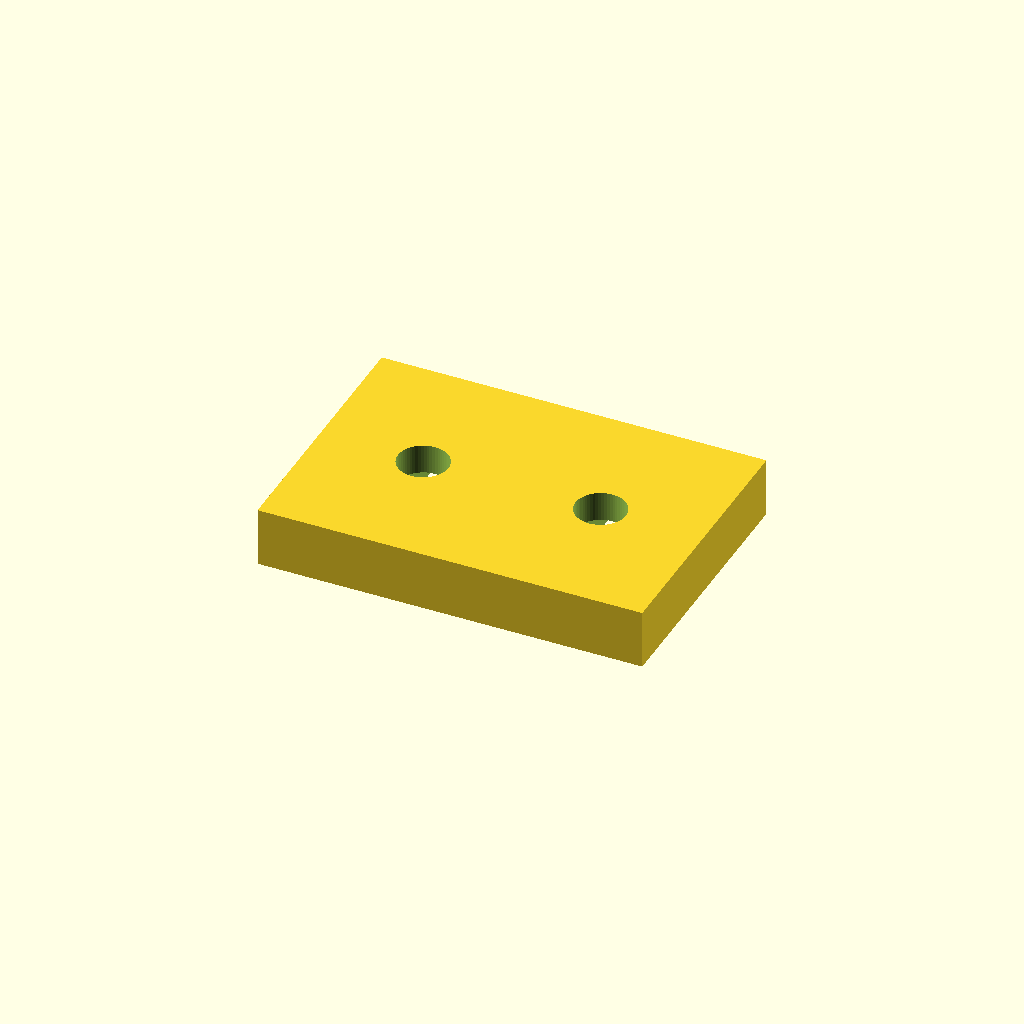
Cell 1 — every parameter at its default value.
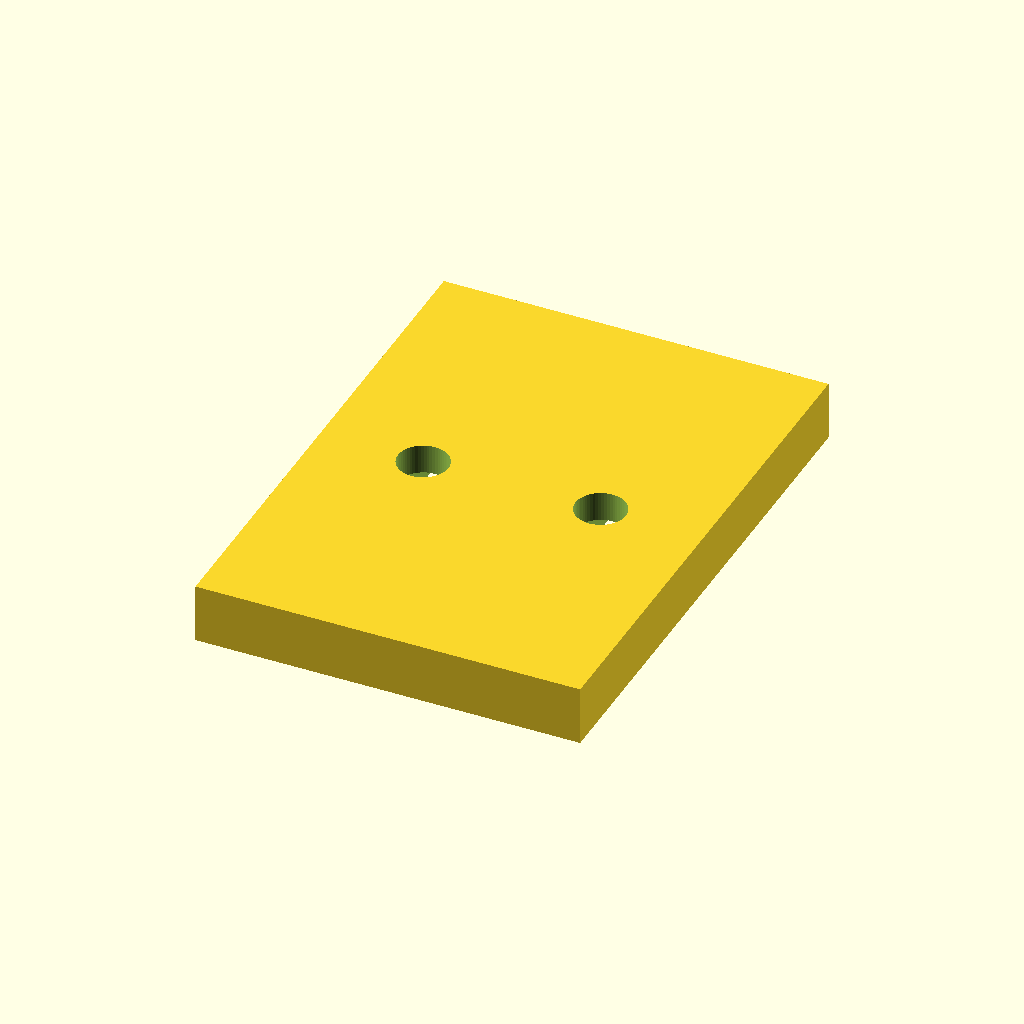
Cell 2: base_w = 36 (everything else at default).
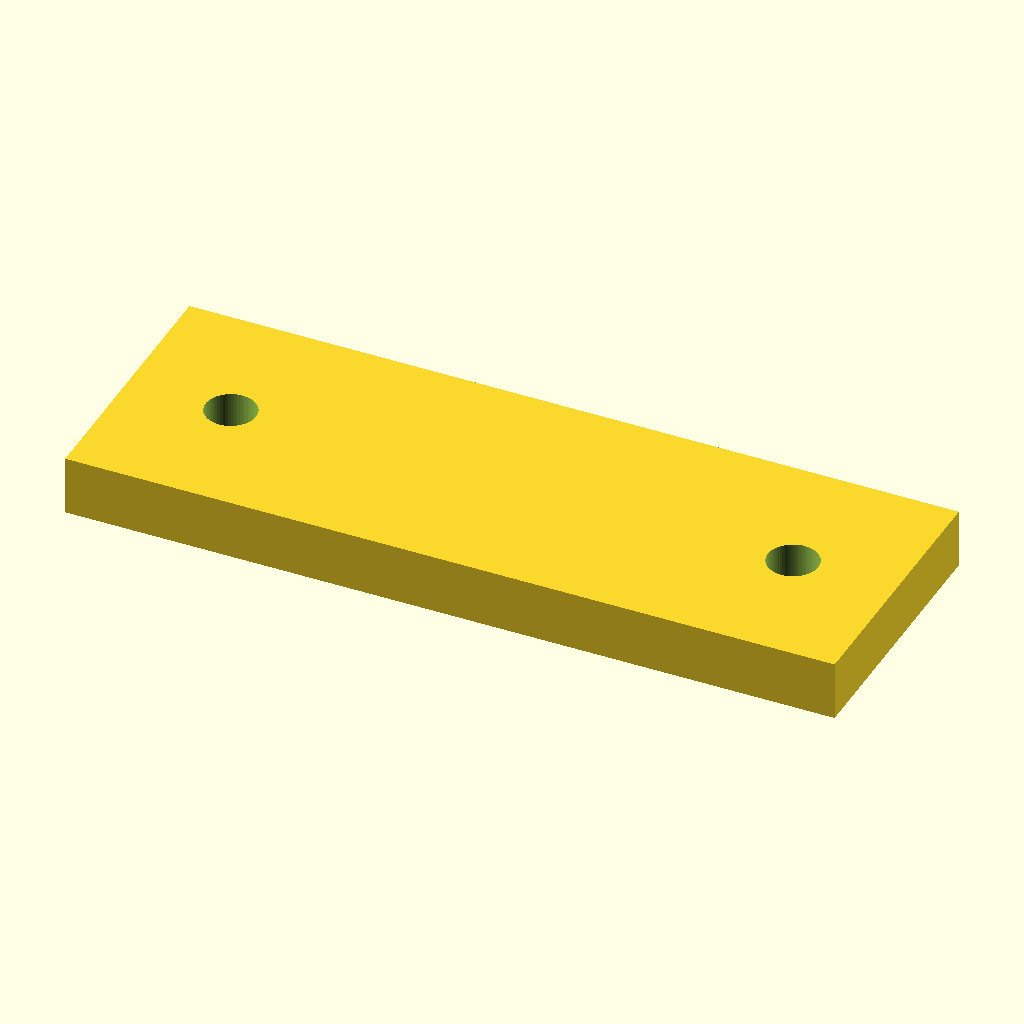
Cell 3: base_l = 52 (everything else at default).
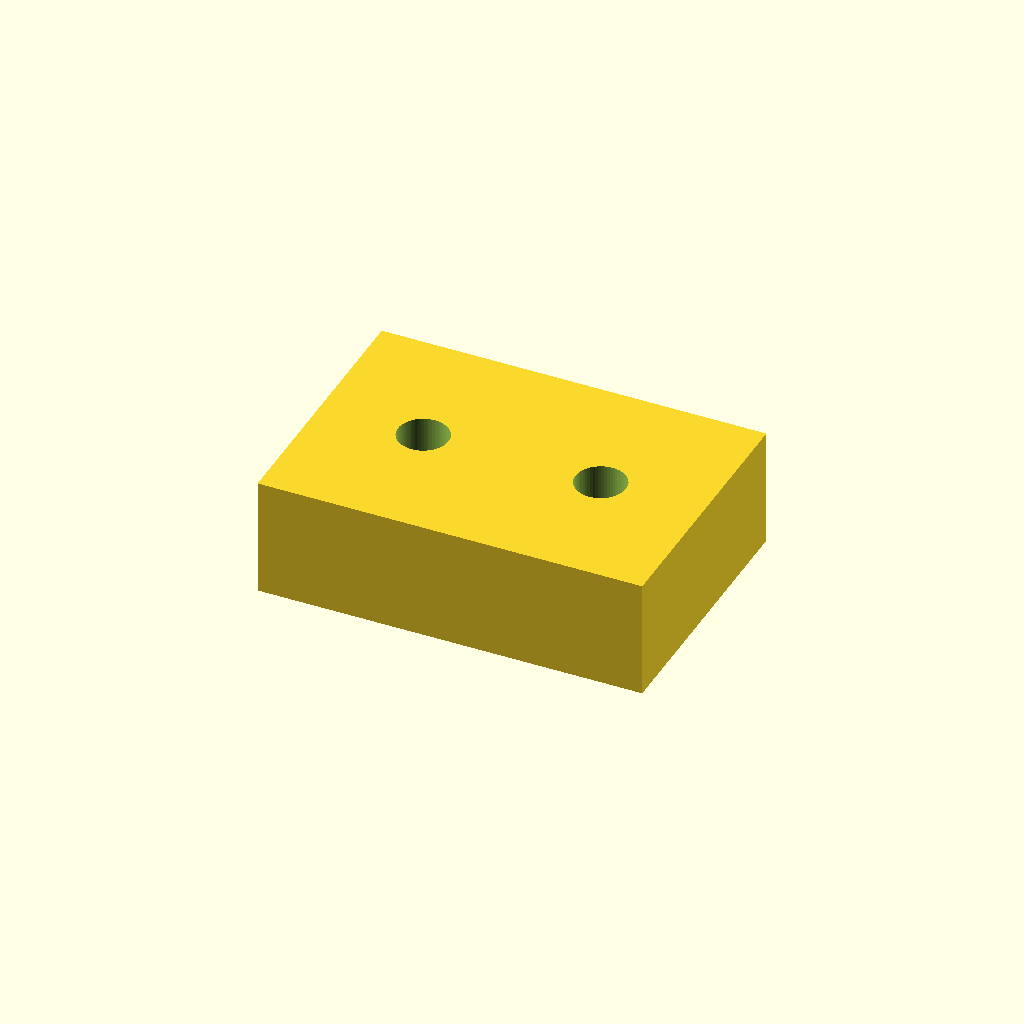
Cell 4: base_t = 8 (everything else at default).
All cells are drawn from one camera (rotation 55°, 0°, 25°, orthographic, colour scheme Cornfield), so only the parameter changes between them.
Source of the model, optional_data/data/parts/part_0812.scad:
// Cable-tie base with two strap slots.
$fn = 60;
eps = 0.02;
base_w = 18;
base_l = 26;
base_t = 4;
slot_w = 3;
slot_l = 12;
difference() {
    cube([base_l,base_w,base_t],center=true);
    for (x=[-slot_l/2,slot_l/2]) translate([x,0,-base_t/2-eps]) cube([slot_w,base_w*0.55,base_t+2*eps],center=true);
    for (x=[-base_l/2+7,base_l/2-7]) translate([x,0,-base_t/2-eps]) cylinder(d=3.4,h=base_t+2*eps);
}
Parameter table extracted from the source (name, type, default, range or options):
eps: number, default 0.02
base_w: number, default 18
base_l: number, default 26
base_t: number, default 4
slot_w: number, default 3
slot_l: number, default 12
